pico-8 play session: hold ← + tap ❎, after a click and taps of 🅾, ❎, 🅾+❎, 🅾 in the second before t = 0

[t = 1 s] hold ← ~1s, tap ❎ ~2×
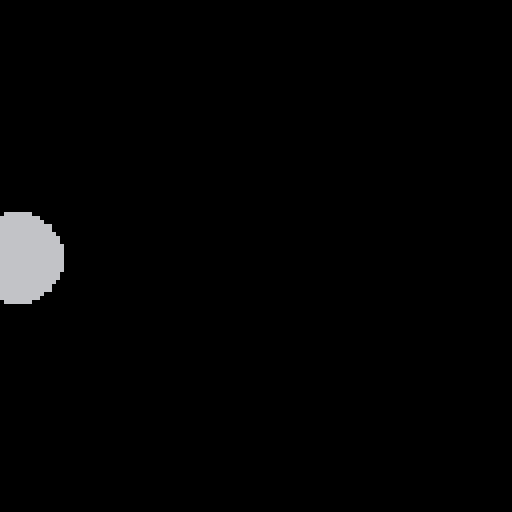

pico-8 cartridge
version 42
__lua__
x = 64
y = 64
size = 2
color = 2

function _update()
	if btn(0) then	x -= 2	end
	if btn(1) then	x += 2	end
    if btn(2) then	y -= 2	end
    if btn(3) then	y += 2	end
    if btn(4) then	size += 1 end
    if btn(5) then	color += 2 end
end

function _draw()
	cls() --clear screen
	circfill(x,y,size,color) --draw circle
end
